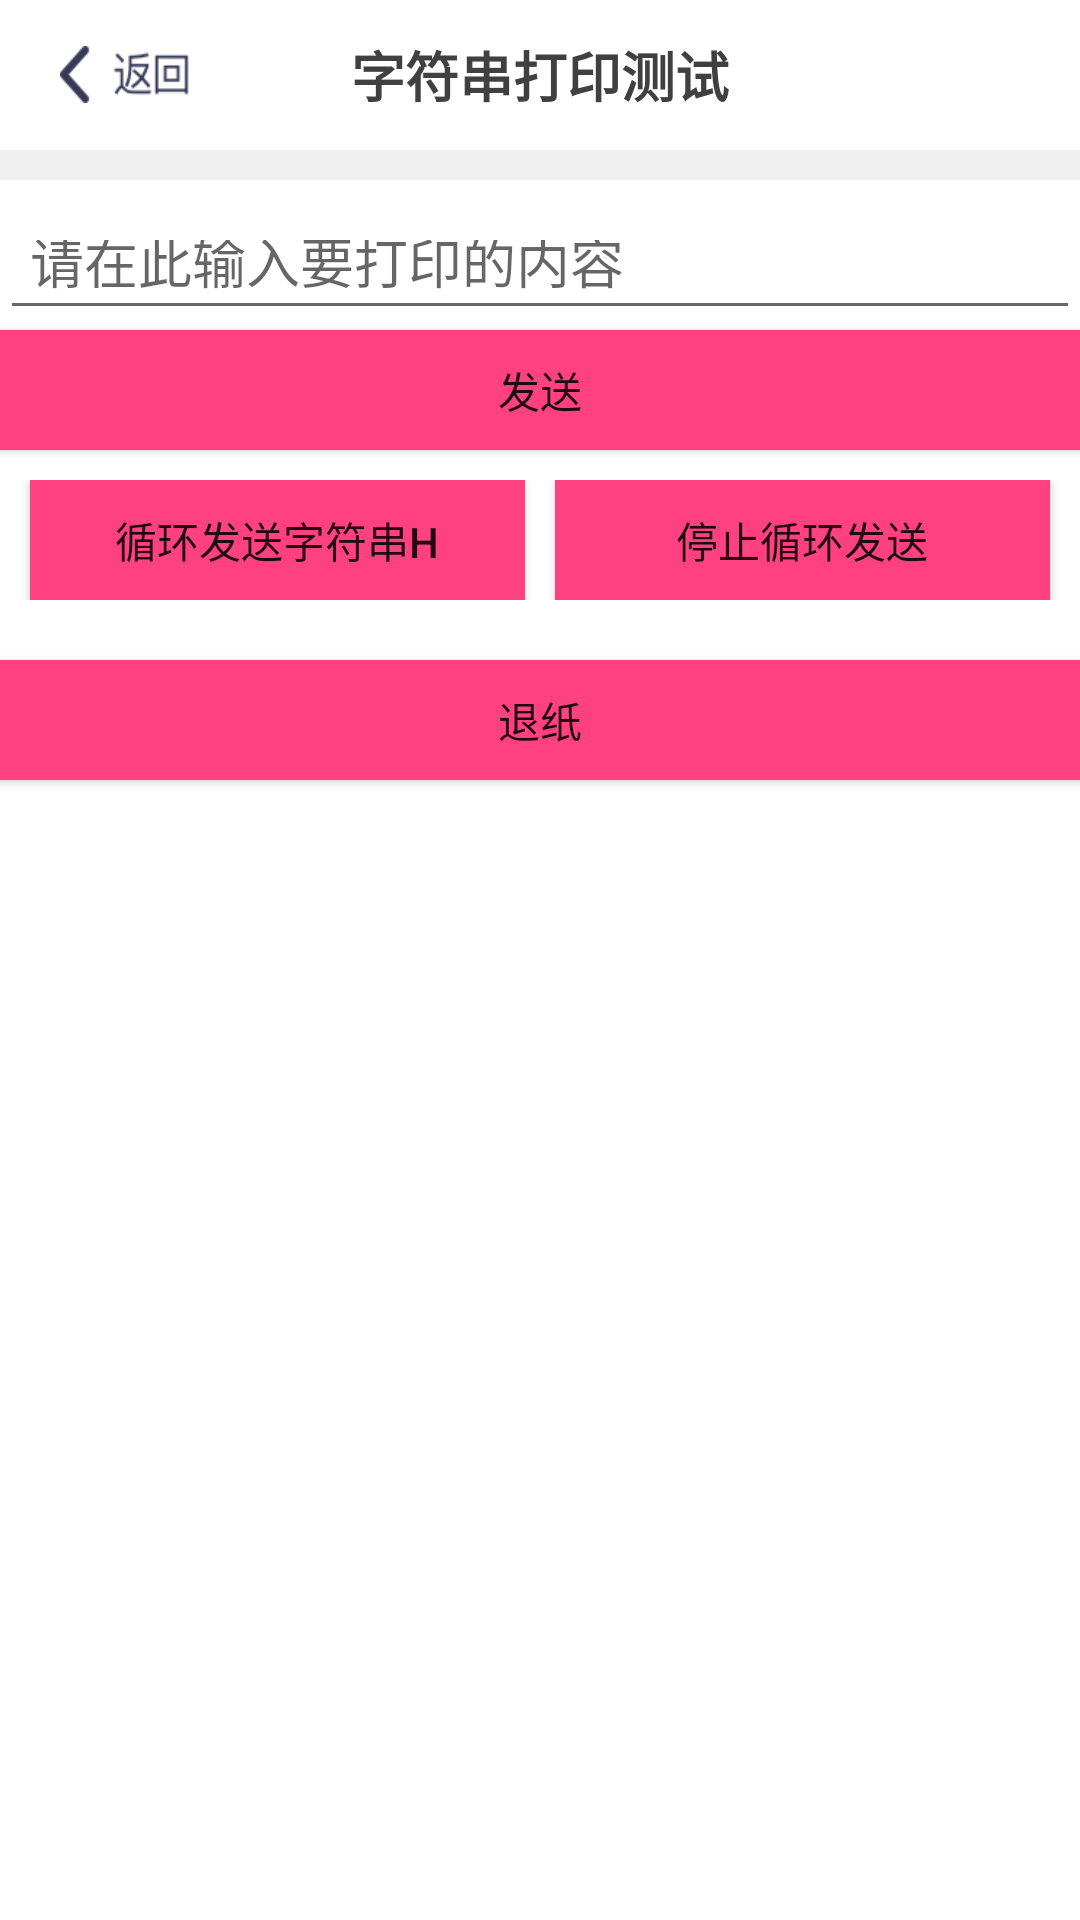

Layout XML and referenced resources for this Android screen:
<!-- AndroidManifest.xml: application theme AppTheme -->
<!-- res/layout/activity_test_print.xml -->
<?xml version="1.0" encoding="utf-8"?>
<LinearLayout xmlns:android="http://schemas.android.com/apk/res/android"
    android:orientation="vertical"
    android:layout_width="match_parent"
    android:layout_height="match_parent"
    android:background="@color/white"
    >

    <LinearLayout
        android:layout_width="match_parent"
        android:layout_height="match_parent"
        android:orientation="vertical"
        >
        <RelativeLayout
            android:layout_width="match_parent"
            android:layout_height="50dp"
            android:background="@color/white"
            >
            <Button
                android:id="@+id/bt_back"
                android:layout_width="43dp"
                android:layout_height="19dp"
                android:background="@mipmap/back"
                android:layout_marginLeft="20dp"
                android:layout_centerVertical="true"
                />
            <TextView
                android:layout_width="wrap_content"
                android:layout_height="wrap_content"
                android:text="字符串打印测试"
                android:layout_centerInParent="true"
                style="@style/ActivityTitle"
                />
        </RelativeLayout>

        <View
            android:layout_width="match_parent"
            android:layout_height="10dp"
            android:background="@color/color_home_right_bacground_01"
            />


    <EditText
        android:id="@+id/et_string"
        android:layout_width="match_parent"
        android:layout_height="40dp"
        android:padding="10dp"
        android:hint="请在此输入要打印的内容"
        android:layout_marginTop="10dp"
        />

    <Button
        android:id="@+id/bt_send"
        android:layout_width="600dp"
        android:layout_height="40dp"
        android:layout_marginRight="10dp"
        android:layout_marginLeft="10dp"
        android:background="@color/colorAccent"
        android:layout_gravity="center_horizontal"
        android:text="发送"
        />

    <LinearLayout
        android:layout_width="match_parent"
        android:layout_height="wrap_content"
        android:orientation="horizontal"
        android:layout_marginTop="10dp"
        >
        <Button
            android:id="@+id/bt_while_send"
            android:layout_width="0dp"
            android:layout_height="40dp"
            android:layout_weight="1"
            android:layout_marginRight="10dp"
            android:layout_marginLeft="10dp"
            android:background="@color/colorAccent"
            android:text="循环发送字符串H"
            />


        <Button
            android:id="@+id/bt_stop_send"
            android:layout_width="0dp"
            android:layout_height="40dp"
            android:layout_weight="1"
            android:layout_marginRight="10dp"
            android:background="@color/colorAccent"
            android:text="停止循环发送"
            />
    </LinearLayout>

        <Button
            android:id="@+id/bt_out_paper"
            android:layout_width="600dp"
            android:layout_height="40dp"
            android:layout_marginRight="10dp"
            android:layout_marginLeft="10dp"
            android:background="@color/colorAccent"
            android:layout_gravity="center_horizontal"
            android:layout_marginTop="20dp"
            android:text="退纸"
            />
    </LinearLayout>
</LinearLayout>
<!-- resources referenced by this layout -->
<resources>
  <color name="colorAccent">#FF4081</color>
  <color name="color_home_right_bacground_01">#f0f0f0</color>
  <color name="white">#ffffff</color>
  <!-- mipmap back: png bitmap (mipmap-xhdpi, 2186 bytes) -->
  <style name="ActivityTitle">
          <item name="android:textSize">18sp</item>
          <item name="android:textColor">@color/color_home_right_text_0</item>
          <item name="android:layout_gravity">center</item>
          <item name="android:textStyle">bold</item>
      </style>
  <style name="AppTheme" parent="Theme.AppCompat.Light.DarkActionBar">
          
          <item name="colorPrimary">@color/colorPrimary</item>
          <item name="colorPrimaryDark">@color/colorPrimaryDark</item>
          <item name="colorAccent">@color/colorAccent</item>
      </style>
  <color name="color_home_right_text_0">#404040</color>
  <color name="colorPrimary">#3F51B5</color>
  <color name="colorPrimaryDark">#303F9F</color>
</resources>
